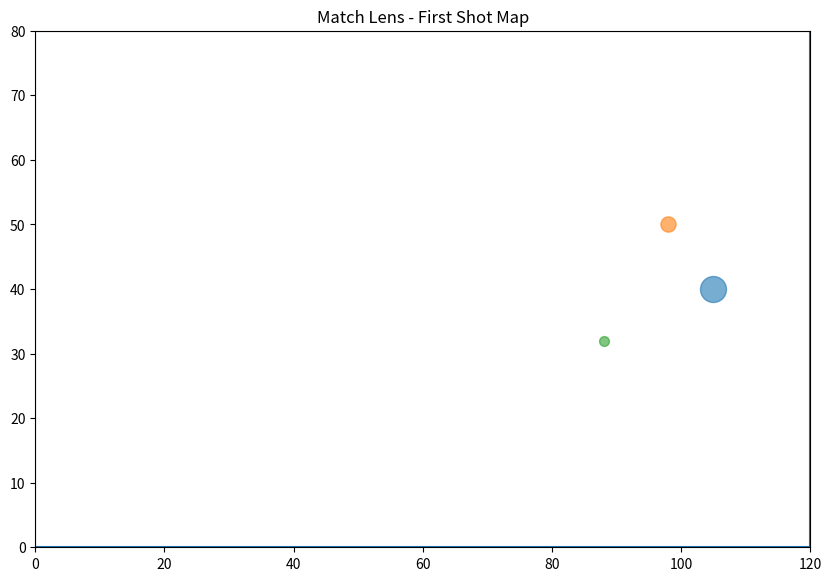

Source code (Python):
import matplotlib.pyplot as plt

fig, ax = plt.subplots(figsize=(10, 7))

# Simple pitch outline
ax.plot([0, 120, 120, 0, 0], [0, 0, 80, 80, 0])

# Fake shots: x, y, xG
shots = [
    (105, 40, 0.35),
    (98, 50, 0.12),
    (88, 32, 0.05),
]

for x, y, xg in shots:
    ax.scatter(x, y, s=xg * 1000, alpha=0.6)

ax.set_xlim(0, 120)
ax.set_ylim(0, 80)
ax.set_aspect("equal")
ax.set_title("Match Lens - First Shot Map")

plt.savefig("first_shot_map.png", dpi=150)
plt.show()
